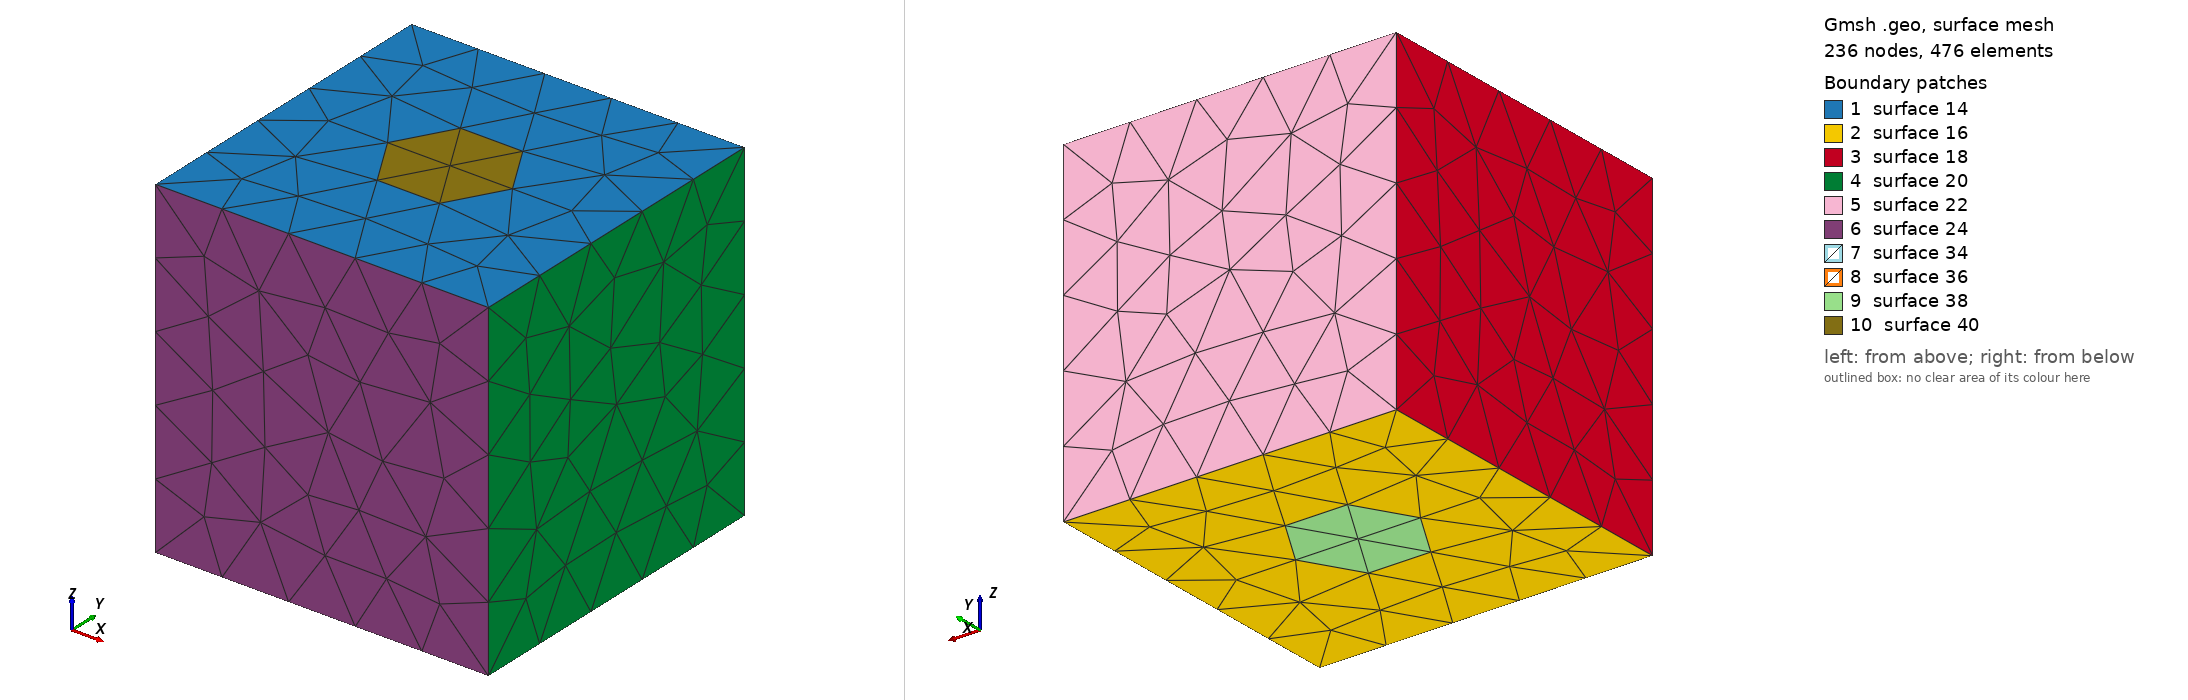

Gmsh geometry script, surface-meshed: 236 nodes, 476 surface elements. Boundary patches (legend numbers): 1 surface 14, 2 surface 16, 3 surface 18, 4 surface 20, 5 surface 22, 6 surface 24, 7 surface 34, 8 surface 36, 9 surface 38, 10 surface 40. Left view from above one corner, right view from below the opposite corner. The script declares no physical surfaces, so the legend lists its geometric surfaces. The drawing asked Gmsh for element sizes between 1% and 20% of the model's largest extent; the script's own settings can give other sizes.

=== HeterogeneousPeriodicCube.geo (drawn) ===
// Gmsh project created on Fri May 13 15:55:57 2011
lc = 800;

// Sommet du cube
Point(1) = {1600, -1600, 1600, lc};
Point(2) = {-1600, -1600, 1600, lc};
Point(3) = {-1600, 1600, 1600, lc};
Point(4) = {1600, 1600, 1600, lc};
Point(5) = {1600, -1600, -1600, lc};
Point(6) = {-1600, -1600, -1600, lc};
Point(7) = {-1600, 1600, -1600, lc};
Point(8) = {1600, 1600, -1600, lc};

// Cercles sur la face avant
Point(9) = {-600, 0, 1600, lc};
Point(10) = {0, 0, 1600, lc};
Point(11) = {600, 0, 1600, lc};

// Cercles sur la face arrière
Point(12) = {-600, 0, -1600, lc};
Point(13) = {0, 0, -1600, lc};
Point(14) = {600, 0, -1600, lc};

// Arêtes du cube
Line(1) = {3, 4};
Line(2) = {4, 1};
Line(3) = {1, 2};
Line(4) = {2, 3};

Line(5) = {7, 8};
Line(6) = {8, 5};
Line(7) = {5, 6};
Line(8) = {6, 7};

Line(9)  = {3, 7};
Line(10) = {4, 8};
Line(11) = {1, 5};
Line(12) = {2, 6};

// Cercle sur la face avant
Circle(13) = {9, 10, 11};
Circle(14) = {11, 10, 9};
Line Loop(39) = {13, 14};
Plane Surface(40) = {39};

// Cercle sur la face arrière
Circle(15) = {12, 13, 14};
Circle(16) = {14, 13, 12};
Line Loop(37) = {15, 16};
Plane Surface(38) = {37};

// Face avant
Line Loop(13) = {1, 2, 3, 4, -13, -14};
Plane Surface(14) = {13};

// Face arrière
Line Loop(15) = {5, 6, 7, 8, -15, -16};
Plane Surface(16) = {15};

// Autres faces
Line Loop(17) = {9, -8, -12, 4};
Plane Surface(18) = {17};
Line Loop(19) = {10, 6, -11, -2};
Plane Surface(20) = {19};
Line Loop(21) = {9, 5, -10, -1};
Plane Surface(22) = {21};
Line Loop(23) = {12, -7, -11, 3};
Plane Surface(24) = {23};

// Limites des deux demi-surfaces de l'inclusion
Line(30) = {9, 12};
Line(32) = {11, 14};

// Demi-surfaces de l'inclusion
Line Loop(33) = {14, 30, -16, -32};
Ruled Surface(34) = {33};
Line Loop(35) = {13, 32, -15, -30};
Ruled Surface(36) = {35};

// Surface et volume du cube moins l'inclusion
Surface Loop(25) = {22, 18, 16, 20, 24, 14, -34, -36};
Volume(43) = {25};

// Surface et volume de l'inclusion
Surface Loop(41) = {34, 40, 36, 38};
Volume(42) = {41};
